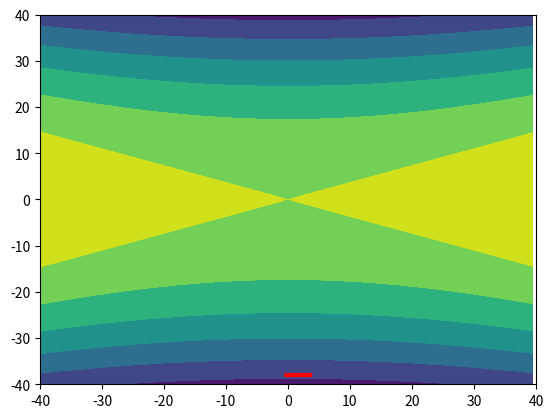

This chart was generated by the following Python code:
import numpy
import math
import pylab
import time
from sympy import *
from scipy.optimize import minimize_scalar
import matplotlib.pyplot as plt
from matplotlib import cm
from mpl_toolkits.mplot3d import axes3d, Axes3D

def PDX(func, x, y):
    d = 0.000000001
    return (func(x + d, y) - func(x, y))/d
def PDY(func, x, y):
    d = 0.000000001
    return (func(x, y + d) - func(x, y))/d

def myGradient(func, x, y): 
    return (PDX(func, x, y), PDY(func, x, y))

def fibonacci(func, a, b, eps):
    def calcFibArr(n):
        fibArr = [0, 0, 1]

        if n == 1 or n == 2:
            return  fibArr

        while len(fibArr) <= n:
            fibArr.append(fibArr[len(fibArr) - 1] + fibArr[len(fibArr) - 2])

        return fibArr

    n = math.ceil(math.sqrt((b[0]-a[0])**2 + (b[1] - a[1])**2) / eps)
    fibArr = calcFibArr(n)

    y = []
    z = []

    y.append((fibArr[n - 2] / fibArr[n]) * (b[0] - a[0]) + a[0])
    y.append((fibArr[n - 2] / fibArr[n]) * (b[1] - a[1]) + a[1])

    z.append((fibArr[n - 1] / fibArr[n]) * (b[0] - a[0]) + a[0])
    z.append(((fibArr[n - 1] / fibArr[n]) * (b[1] - a[1]) + a[1]))

    fa = func(y[0], y[1])
    fb = func(z[0], z[1])

    while math.sqrt((b[0]-a[0])**2 + (b[1] - a[1])**2) > eps:
        if fa < fb:
            b = z
            z = y
            fb = fa

            y[0] = (fibArr[n - 3] / fibArr[n - 1]) * (b[0] - a[0]) + a[0]
            y[1] = (fibArr[n - 3] / fibArr[n - 1]) * (b[1] - a[1]) + a[1]
            fa = func(y[0], y[1])
        else:
            a = y
            y = z
            fa = fb
            z[0] = (fibArr[n - 2] / fibArr[n - 1]) * (b[0] - a[0]) + a[0]
            z[1] = (fibArr[n - 2] / fibArr[n - 1]) * (b[1] - a[1]) + a[1]
            fb = func(z[0], z[1])
    return [(a[0] + b[0])/2, (a[1] + b[1])/2]

def steepestDespect(z, x, y, e, ax, fig):
    lbm = 0.01
    x0 = x
    y0 = y

    x1 = x0
    y1 = x0

    i = 0

    arr = [[]]
    arr.append([])
    arr.append([])
    while (x1 - x0)**2 + (y1 - y0)**2 > e**2 and math.fabs(z(x0, y0) - z(x1, y1)) > e:
        x0 = x1
        y0 = y1
        i += 1

        #x1 = x0 - lbm * myGradient(z, x0, y0)[0]
        #y1 = y0 - lbm * myGradient(z, x0, y0)[1]

        point = fibonacci(z, [x0, y0], [-myGradient(z, x0, y0)[0], -myGradient(z, x0, y0)[1]], e)

        x1 = point[0]
        y1 = point[1]

        arr[0].append(x1)
        arr[1].append(y1)

        #ax.scatter(x1, y1, c='red')
        #ax.plot((x1, y1), (x0, y0), c='orange')
        #print(x1, y1, "to ", x0, y0)
        #fig.canvas.draw()
        #fig.canvas.flush_events()
        #time.sleep(2)
    return arr
    

def makeData(z):
    x = numpy.arange(-40, 40, 0.5)
    y = numpy.arange(-40, 40, 0.5)
    xgrid, ygrid = numpy.meshgrid(x, y)

    zgrid = z([xgrid, ygrid])
    return xgrid, ygrid, zgrid


if __name__ == '__main__':
    z = lambda a: (a[0]**2)/15 - (a[1]**2)/2
    f = lambda x, y: (x**2)/15 - (y**2)/2
    x, y, z = makeData(z)

    pylab.ion()

    fig, ax = pylab.subplots()

    ax.contourf(x, y, z)
    ax.axis([-40, 40, -40, 40])

    arr = steepestDespect(f, -38, 20, 0.01, ax, fig)

    ax.plot(arr[0], arr[1], linewidth=3, c='red')

    pylab.ioff()
    pylab.show()
